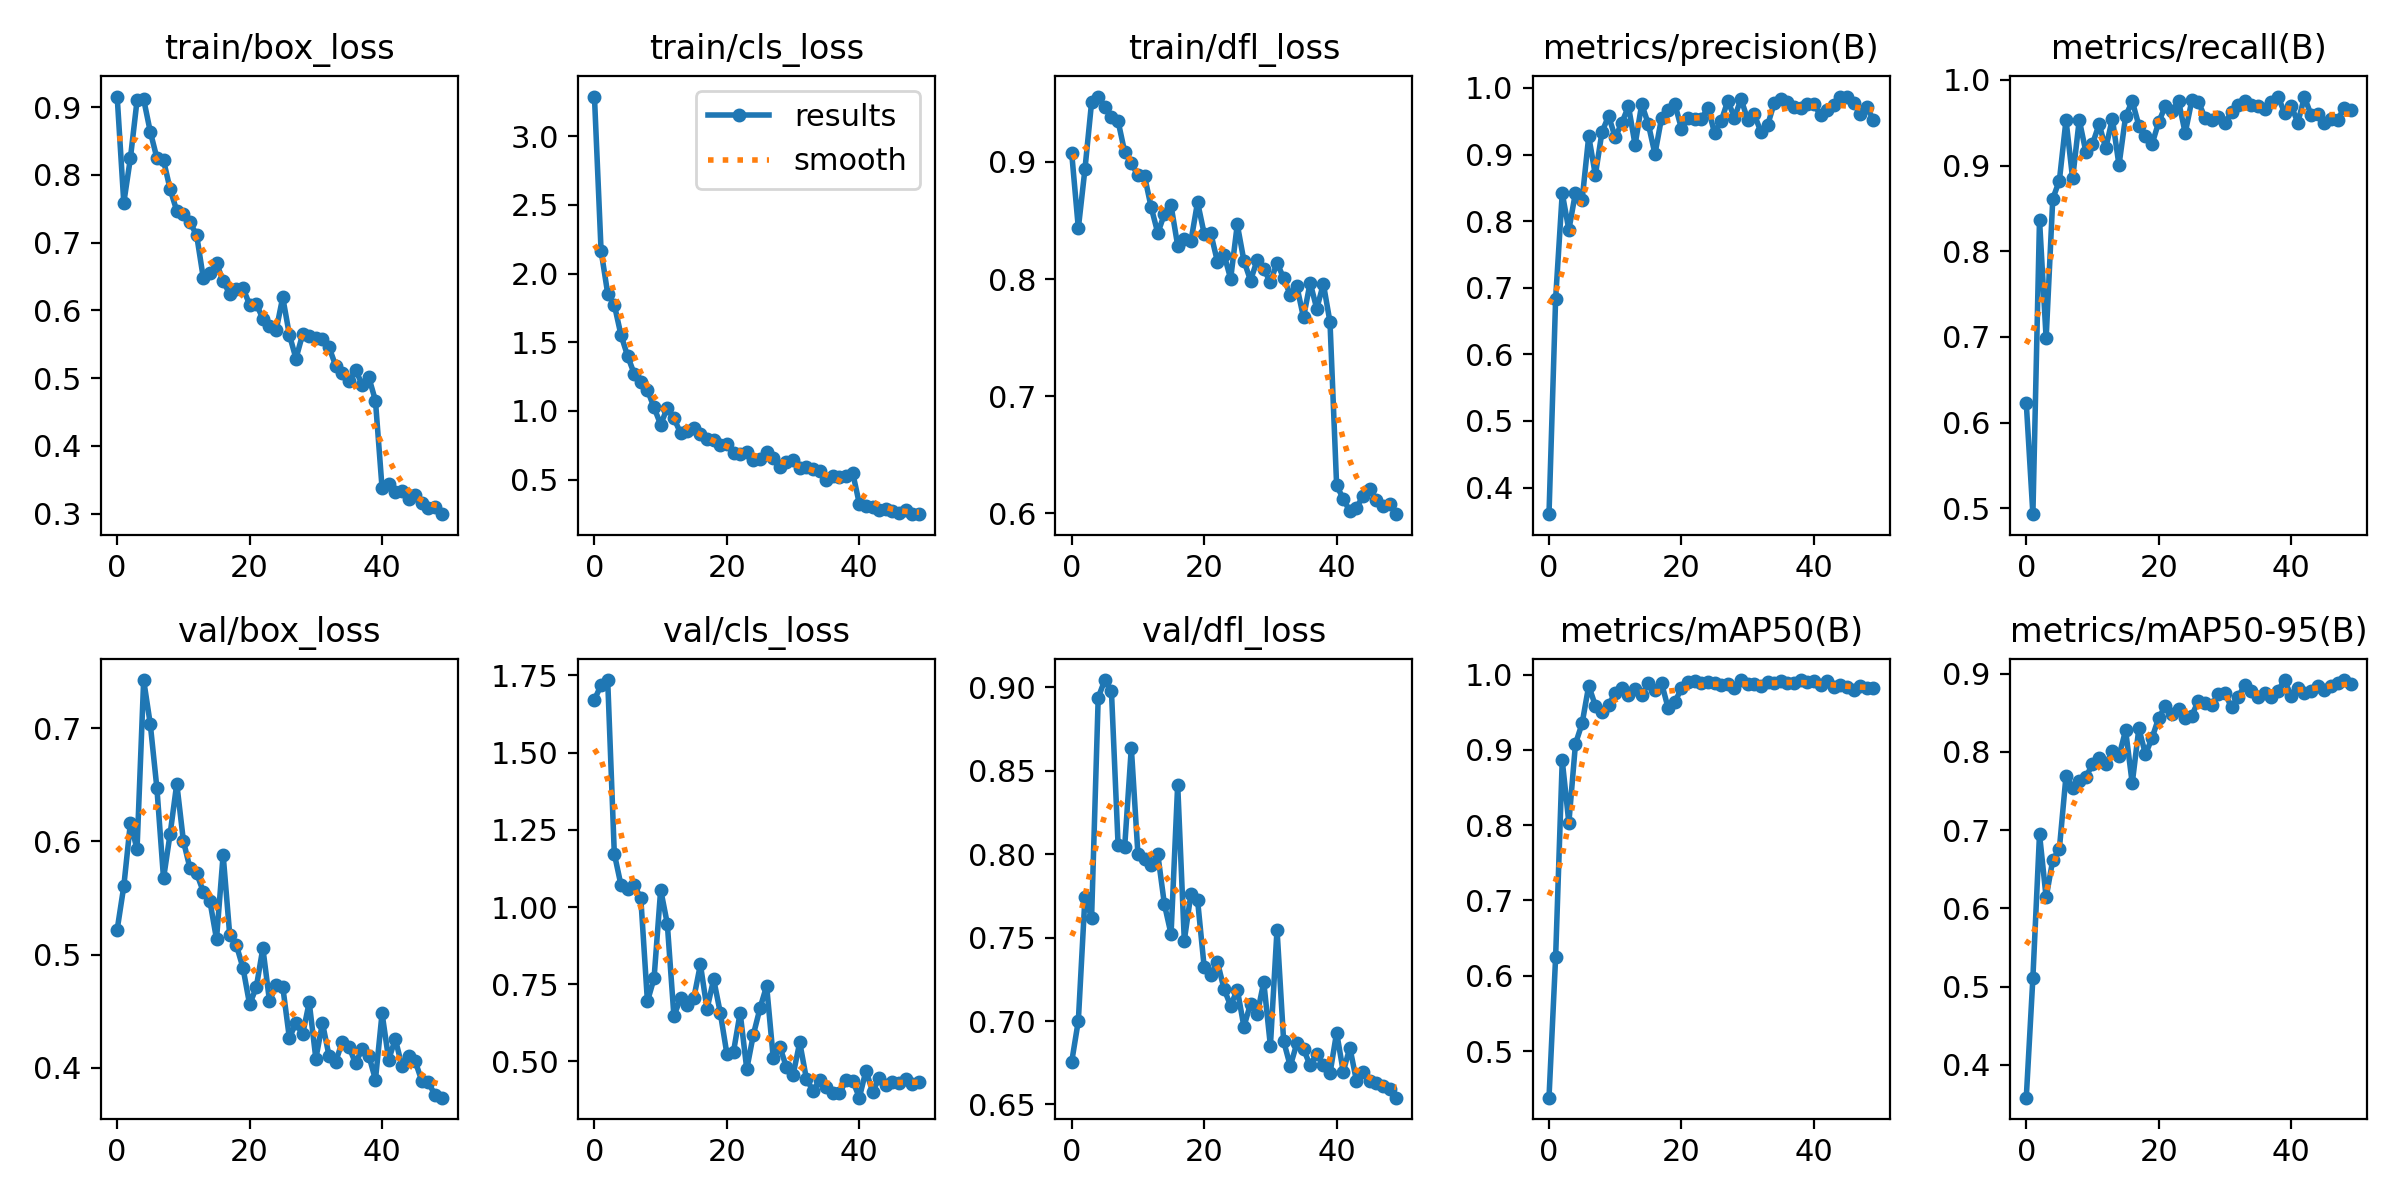

Source data for this figure (header and first rows):
epoch, train/box_loss, train/cls_loss, train/dfl_loss, metrics/precision(B), metrics/recall(B), metrics/mAP50(B), metrics/mAP50-95(B), val/box_loss, val/cls_loss, val/dfl_loss, lr/pg0, lr/pg1, lr/pg2
0, 0.9158, 3.288, 0.9074, 0.36, 0.6228, 0.4381, 0.358, 0.5221, 1.671, 0.6756, 0.07005, 0.003328, 0.003328
1, 0.759, 2.167, 0.8434, 0.6834, 0.4931, 0.6245, 0.5114, 0.5603, 1.719, 0.7002, 0.03992, 0.006529, 0.006529
2, 0.8249, 1.854, 0.894, 0.8419, 0.8369, 0.886, 0.6949, 0.6165, 1.735, 0.7742, 0.009654, 0.009599, 0.009599
3, 0.91, 1.773, 0.9509, 0.7868, 0.6982, 0.8032, 0.614, 0.5931, 1.173, 0.7621, 0.009406, 0.009406, 0.009406
4, 0.9118, 1.554, 0.9558, 0.843, 0.8612, 0.9082, 0.6619, 0.7425, 1.072, 0.8939, 0.009406, 0.009406, 0.009406
5, 0.8639, 1.401, 0.9465, 0.8317, 0.8826, 0.9352, 0.6763, 0.7036, 1.058, 0.9044, 0.009208, 0.009208, 0.009208
6, 0.825, 1.271, 0.9384, 0.9276, 0.9532, 0.9851, 0.7694, 0.647, 1.072, 0.8976, 0.00901, 0.00901, 0.00901
7, 0.8218, 1.213, 0.9349, 0.8693, 0.885, 0.9588, 0.7544, 0.5674, 1.029, 0.8057, 0.008812, 0.008812, 0.008812
8, 0.7788, 1.152, 0.9084, 0.9338, 0.9535, 0.9505, 0.7633, 0.6068, 0.6946, 0.8046, 0.008614, 0.008614, 0.008614
9, 0.7471, 1.026, 0.899, 0.9579, 0.9159, 0.9599, 0.7678, 0.6511, 0.769, 0.8638, 0.008416, 0.008416, 0.008416
10, 0.7427, 0.9005, 0.8885, 0.9257, 0.9253, 0.9754, 0.7844, 0.6004, 1.056, 0.8, 0.008218, 0.008218, 0.008218
11, 0.7299, 1.023, 0.8878, 0.9477, 0.9484, 0.9826, 0.7929, 0.5762, 0.9463, 0.797, 0.00802, 0.00802, 0.00802
12, 0.7113, 0.9464, 0.8613, 0.9725, 0.9202, 0.9724, 0.784, 0.572, 0.6473, 0.7934, 0.007822, 0.007822, 0.007822
13, 0.6483, 0.8404, 0.8392, 0.9145, 0.9549, 0.9802, 0.8011, 0.5557, 0.7046, 0.7998, 0.007624, 0.007624, 0.007624
14, 0.6546, 0.8532, 0.8556, 0.9757, 0.9005, 0.9732, 0.7947, 0.5474, 0.6823, 0.7699, 0.007426, 0.007426, 0.007426
15, 0.6702, 0.8786, 0.8629, 0.9458, 0.9575, 0.9885, 0.8277, 0.5137, 0.7047, 0.7521, 0.007228, 0.007228, 0.007228
16, 0.6431, 0.8323, 0.8286, 0.9008, 0.9754, 0.9792, 0.7598, 0.5882, 0.8141, 0.8417, 0.00703, 0.00703, 0.00703
17, 0.6243, 0.7927, 0.834, 0.9553, 0.9468, 0.9886, 0.8301, 0.5171, 0.6697, 0.7483, 0.006832, 0.006832, 0.006832
18, 0.6318, 0.786, 0.8323, 0.9672, 0.9347, 0.9552, 0.7969, 0.5084, 0.7663, 0.7762, 0.006634, 0.006634, 0.006634
19, 0.6329, 0.7544, 0.8657, 0.9759, 0.9253, 0.9635, 0.8181, 0.4883, 0.6579, 0.7726, 0.006436, 0.006436, 0.006436
20, 0.6087, 0.7568, 0.8388, 0.9391, 0.9508, 0.9817, 0.8437, 0.4561, 0.5243, 0.7324, 0.006238, 0.006238, 0.006238
21, 0.6101, 0.6931, 0.839, 0.9543, 0.9696, 0.9905, 0.8584, 0.471, 0.5315, 0.7279, 0.00604, 0.00604, 0.00604
22, 0.5877, 0.6877, 0.8149, 0.9541, 0.9638, 0.9912, 0.849, 0.5058, 0.6578, 0.7355, 0.005842, 0.005842, 0.005842
23, 0.5764, 0.6999, 0.8208, 0.9539, 0.9751, 0.9884, 0.8547, 0.4591, 0.4753, 0.7192, 0.005644, 0.005644, 0.005644
24, 0.5705, 0.6434, 0.8003, 0.9698, 0.938, 0.9899, 0.843, 0.4728, 0.587, 0.7092, 0.005446, 0.005446, 0.005446
25, 0.6195, 0.6515, 0.8466, 0.9327, 0.9763, 0.9888, 0.8465, 0.4718, 0.6723, 0.7189, 0.005248, 0.005248, 0.005248
26, 0.5642, 0.6988, 0.8157, 0.9503, 0.9743, 0.9861, 0.8656, 0.4265, 0.7447, 0.6967, 0.00505, 0.00505, 0.00505
27, 0.529, 0.658, 0.7988, 0.9807, 0.9557, 0.9873, 0.8628, 0.4397, 0.5107, 0.7104, 0.004852, 0.004852, 0.004852
28, 0.5647, 0.5919, 0.8161, 0.9556, 0.9536, 0.9819, 0.8598, 0.4295, 0.5476, 0.704, 0.004654, 0.004654, 0.004654
29, 0.5626, 0.6294, 0.8083, 0.9833, 0.9567, 0.9927, 0.874, 0.4579, 0.4807, 0.7234, 0.004456, 0.004456, 0.004456
30, 0.5597, 0.6455, 0.7974, 0.9526, 0.9497, 0.9869, 0.8751, 0.4083, 0.457, 0.6851, 0.004258, 0.004258, 0.004258
31, 0.558, 0.5818, 0.8139, 0.9603, 0.9626, 0.9872, 0.857, 0.4395, 0.5617, 0.7548, 0.00406, 0.00406, 0.00406
32, 0.5455, 0.5945, 0.8008, 0.934, 0.9708, 0.9851, 0.8702, 0.4104, 0.4442, 0.688, 0.003862, 0.003862, 0.003862
33, 0.5182, 0.5754, 0.7865, 0.9438, 0.9753, 0.9901, 0.8857, 0.4055, 0.4051, 0.673, 0.003664, 0.003664, 0.003664
34, 0.5079, 0.5608, 0.7937, 0.9769, 0.9709, 0.9891, 0.8784, 0.4233, 0.4396, 0.6866, 0.003466, 0.003466, 0.003466
35, 0.496, 0.5005, 0.7672, 0.9833, 0.97, 0.9911, 0.8702, 0.4185, 0.4172, 0.6832, 0.003268, 0.003268, 0.003268
36, 0.5126, 0.5277, 0.7969, 0.9791, 0.9656, 0.9882, 0.8758, 0.4041, 0.3992, 0.6734, 0.00307, 0.00307, 0.00307
37, 0.4902, 0.5207, 0.7748, 0.9717, 0.9739, 0.9889, 0.8704, 0.4171, 0.3968, 0.6804, 0.002872, 0.002872, 0.002872
38, 0.5013, 0.5281, 0.7959, 0.9698, 0.9807, 0.9927, 0.8782, 0.4109, 0.4387, 0.6737, 0.002674, 0.002674, 0.002674
39, 0.4669, 0.5484, 0.7632, 0.9755, 0.9619, 0.9898, 0.8917, 0.3896, 0.4379, 0.6686, 0.002476, 0.002476, 0.002476
40, 0.3377, 0.3249, 0.6239, 0.9764, 0.9702, 0.9919, 0.8716, 0.4482, 0.3827, 0.6931, 0.002278, 0.002278, 0.002278
41, 0.3437, 0.3078, 0.6125, 0.9591, 0.9501, 0.9856, 0.8821, 0.4074, 0.4705, 0.6697, 0.00208, 0.00208, 0.00208
42, 0.3324, 0.3038, 0.6016, 0.9672, 0.9799, 0.9909, 0.875, 0.4255, 0.4024, 0.6841, 0.001882, 0.001882, 0.001882
43, 0.3331, 0.2795, 0.6049, 0.9746, 0.9595, 0.9832, 0.878, 0.4016, 0.4461, 0.6641, 0.001684, 0.001684, 0.001684
44, 0.321, 0.2838, 0.6148, 0.9869, 0.96, 0.9861, 0.8838, 0.4105, 0.4232, 0.6692, 0.001486, 0.001486, 0.001486
45, 0.3281, 0.2705, 0.6205, 0.9871, 0.9494, 0.9836, 0.8792, 0.4059, 0.4333, 0.6641, 0.001288, 0.001288, 0.001288
46, 0.3162, 0.2609, 0.6114, 0.9773, 0.9539, 0.9792, 0.8842, 0.3885, 0.4292, 0.663, 0.00109, 0.00109, 0.00109
47, 0.308, 0.2802, 0.6067, 0.961, 0.9534, 0.9852, 0.888, 0.3872, 0.4443, 0.6612, 0.000892, 0.000892, 0.000892
48, 0.3096, 0.2533, 0.6083, 0.971, 0.9673, 0.9823, 0.8919, 0.3759, 0.4261, 0.6592, 0.000694, 0.000694, 0.000694
49, 0.2993, 0.2491, 0.5993, 0.952, 0.9652, 0.9824, 0.8871, 0.3737, 0.433, 0.6541, 0.000496, 0.000496, 0.000496
